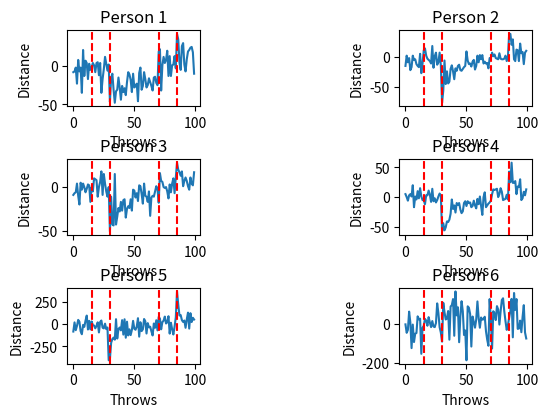

Write the Python code that produced this figure.
# fish2meta stuff
from matplotlib import pyplot as plt
from matplotlib import gridspec
import numpy as np

data = {
  'p1': [
    -8, -7, -2, -23, 8, -7, -2, -35, 21, -13, 7, 4, -17, 3, -5, -2, 4, 1, -8,
    4, 5, -12, 4, -35, -17, -4, 12, 3, -6, 2, -47, -16, -10, -31, -48, -33,
    -31, -15, -28, -44, -26, -34, -29, -38, -21, -8, -11, -18, -34, -10, -28,
    -26, -23, -46, -9, -2, -31, -26, -8, -17, -28, -25, -16, -21, -26, -32,
    -15, -14, -22, -25, 19, 22, -32, 1, 12, 4, 8, 20, -13, 13, -13, 1, 2, 13,
    -3, 42, 35, 5, -5, 26, 30, 2, -7, 9, 19, 21, 24, 25, 18, -10
  ],
  'p2': [
    -15, 2, -9, -2, -22, -17, 2, -5, -4, -12, -15, -17, 5, -27, -11, 11, 14, 2,
    -3, -5, -7, -11, 18, -18, 1, 7, -13, -9, 7, -14, -76, -56, -6, -45, -24,
    -44, -41, -20, -14, -24, -37, -19, -23, -15, -13, -22, -23, -20, -17, -15,
    9, -6, -12, -11, -16, -8, -5, -21, -15, 2, -9, 3, -4, 3, -11, -8, -11, -10,
    -19, -2, -2, 7, 1, 4, -2, -3, -4, 6, -3, -4, -4, -3, 2, -7, 1, 38, 38, 20,
    29, -4, -7, 12, 11, -7, 22, 6, 8, -12, 7, 10
  ],
  'p3': [
    -9, -7, -6, 4, -10, -20, 5, -3, 4, 0, -6, -2, 3, 2, -17, 0, -5, 10, 9, 8,
    -11, 0, 6, 18, -9, 15, 4, -5, -11, 0, -51, -11, -43, -44, 15, -43, -34,
    -24, -28, -17, -27, -15, -14, -35, -25, -22, -24, -14, -27, -3, -4, -12,
    -7, -16, 2, 1, -8, -19, 4, -10, -11, -17, -5, -33, -12, -10, -11, -5, 1,
    -2, -18, 16, 7, 6, 0, -1, 0, -5, -13, 3, -6, 4, 10, -7, 11, 28, 20, 17, 13,
    18, 1, 7, 11, 7, 1, -3, 11, 4, 2, 17
  ],
  'p4': [
    5, 0, -6, 3, 5, 1, 20, -17, 1, -4, 10, -2, 15, 1, -5, -5, -12, 3, 3, 11, 4,
    -8, 14, -7, -2, -9, -5, 1, 6, 3, -58, -44, -56, -51, -41, -42, -38, -28,
    -4, -20, -14, -26, -10, -13, -10, -21, -27, -24, -10, -7, -15, -7, -10, -9,
    -17, -15, -6, -14, -19, -3, -12, 1, -15, -30, 0, 8, -17, -14, -11, -9, -6,
    5, 13, 12, 13, 14, 0, 5, 15, 9, -5, -4, -3, 4, -4, 43, 25, 58, 24, 24, 27,
    5, 18, 17, 30, -5, -2, 9, 3, 13
  ],
  'p5': [
    -84, 18, -69, -21, 46, 25, -81, -114, -10, -32, 38, 94, -61, 35, -60, 29,
    -11, -17, -48, -21, 19, -94, 23, 39, -41, -49, 4, -57, -39, -405, -390,
    -210, -168, -152, -175, 54, -162, -57, -39, -71, 43, -118, 53, -153, 26,
    -127, -59, -124, -66, 35, -53, -64, -28, 65, -141, 20, -79, -59, 56, 31,
    -106, 10, -37, -30, -81, -128, 6, -42, 42, -71, 80, 60, -59, 21, 38, 83, 6,
    20, 87, -107, 14, -58, -117, -31, 75, 364, 220, 95, 100, 44, 23, 39, -42,
    52, 127, -51, 121, 22, 70, 50
  ],
  "p6": [
    -3, -46, -31, 62, 7, -124, -4, -93, -50, -47, 38, 22, 26, -153, -20, -10,
    25, 16, -10, 34, 6, -17, 14, -14, -17, 4, 104, 55, -17, -45, -91, 107, 59,
    22, 27, 65, -81, 88, 95, 126, -61, 165, 43, 84, -94, 38, 115, 64, -57, -34,
    -186, 89, 82, 50, -116, 37, 10, -20, 22, 114, 29, -20, 32, 21, 23, 36, -38,
    -81, -112, 126, 19, -126, 64, 53, 19, 90, 73, -4, 64, 121, 130, 64, 13,
    -31, -7, 31, 66, 127, -69, 157, 71, 126, -26, -24, 16, -43, 35, 95, -44,
    -75
  ]
}

#make a for loop for each person in the data dict
#make a fig ax figure
#loop thru

print(len(data['p1']))
print(len(data['p2']))
print(len(data['p3']))
print(len(data['p4']))
print(len(data['p5']))
print(len(data['p6']))

# fig = plt.figure(figsize = ([12,6]))
# gs = gridspec.GridSpec(2,4)
# gs.update(wspace=1.5,hspace=0.7)
#last row, 2 columns will be for the average

x = []
for i in range(100):
  x.append(i)

fig, ax = plt.subplots(figsize=(18, 5))
fig = plt.figure(figsize=([6, 6]))
gs = gridspec.GridSpec(4, 2)
gs.update(wspace=1.5, hspace=0.7)

"""
add lines at 15 
add lines at 30
add lines at 70
add lines at 85
"""



for i in range(6):
    ax = fig.add_subplot(gs[i])
    ax.plot(x, data[f'p{i+1}'])
    ax.set_title(f'Person {i+1}')
    ax.set_xlabel('Throws')
    ax.set_ylabel('Distance')
    ax.axvline(x=15, color='r', linestyle='--')
    ax.axvline(x=30, color='r', linestyle='--')
    ax.axvline(x=70, color='r', linestyle='--')
    ax.axvline(x=85, color='r', linestyle='--')

plt.tight_layout()

plt.show()



plt.show()
    
